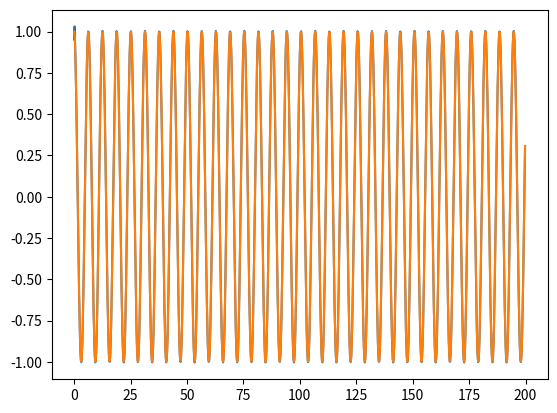

Here is the Python script that generated this plot:
#I'm so funny, am I not?
import matplotlib.pyplot as mp
import math
def error(curr,target): #just a linear error function. Make sure that your error has direction (i.e. can be negative or positive. I think linear error might be simplest for what we are doing but other error funcs may work better who knows, certainly not me)
    return target-curr
def f(x): #arbitrary test function
    return math.cos(x)
lwe=1 #linear weight
iwe=.01 #integral weight
dwe=-.01 #derivative weight

integral=0
prev=0
curr=0
dt=.2

y=[]
mew=[]
x=[]
for i in range(1000):
    mew.append(f(i*dt))
    err=error(curr,mew[-1])
    integral+=err*dt
    der=(err-prev)/dt
    curr+=err*lwe+integral*iwe+der*dwe
    prev=err
    #print(curr,err)
    y.append(curr)
    x.append(i*dt)
mp.plot(x,y) #blue line is pid output
mp.plot(x,mew) #orange line is function (desired) output
mp.show()

